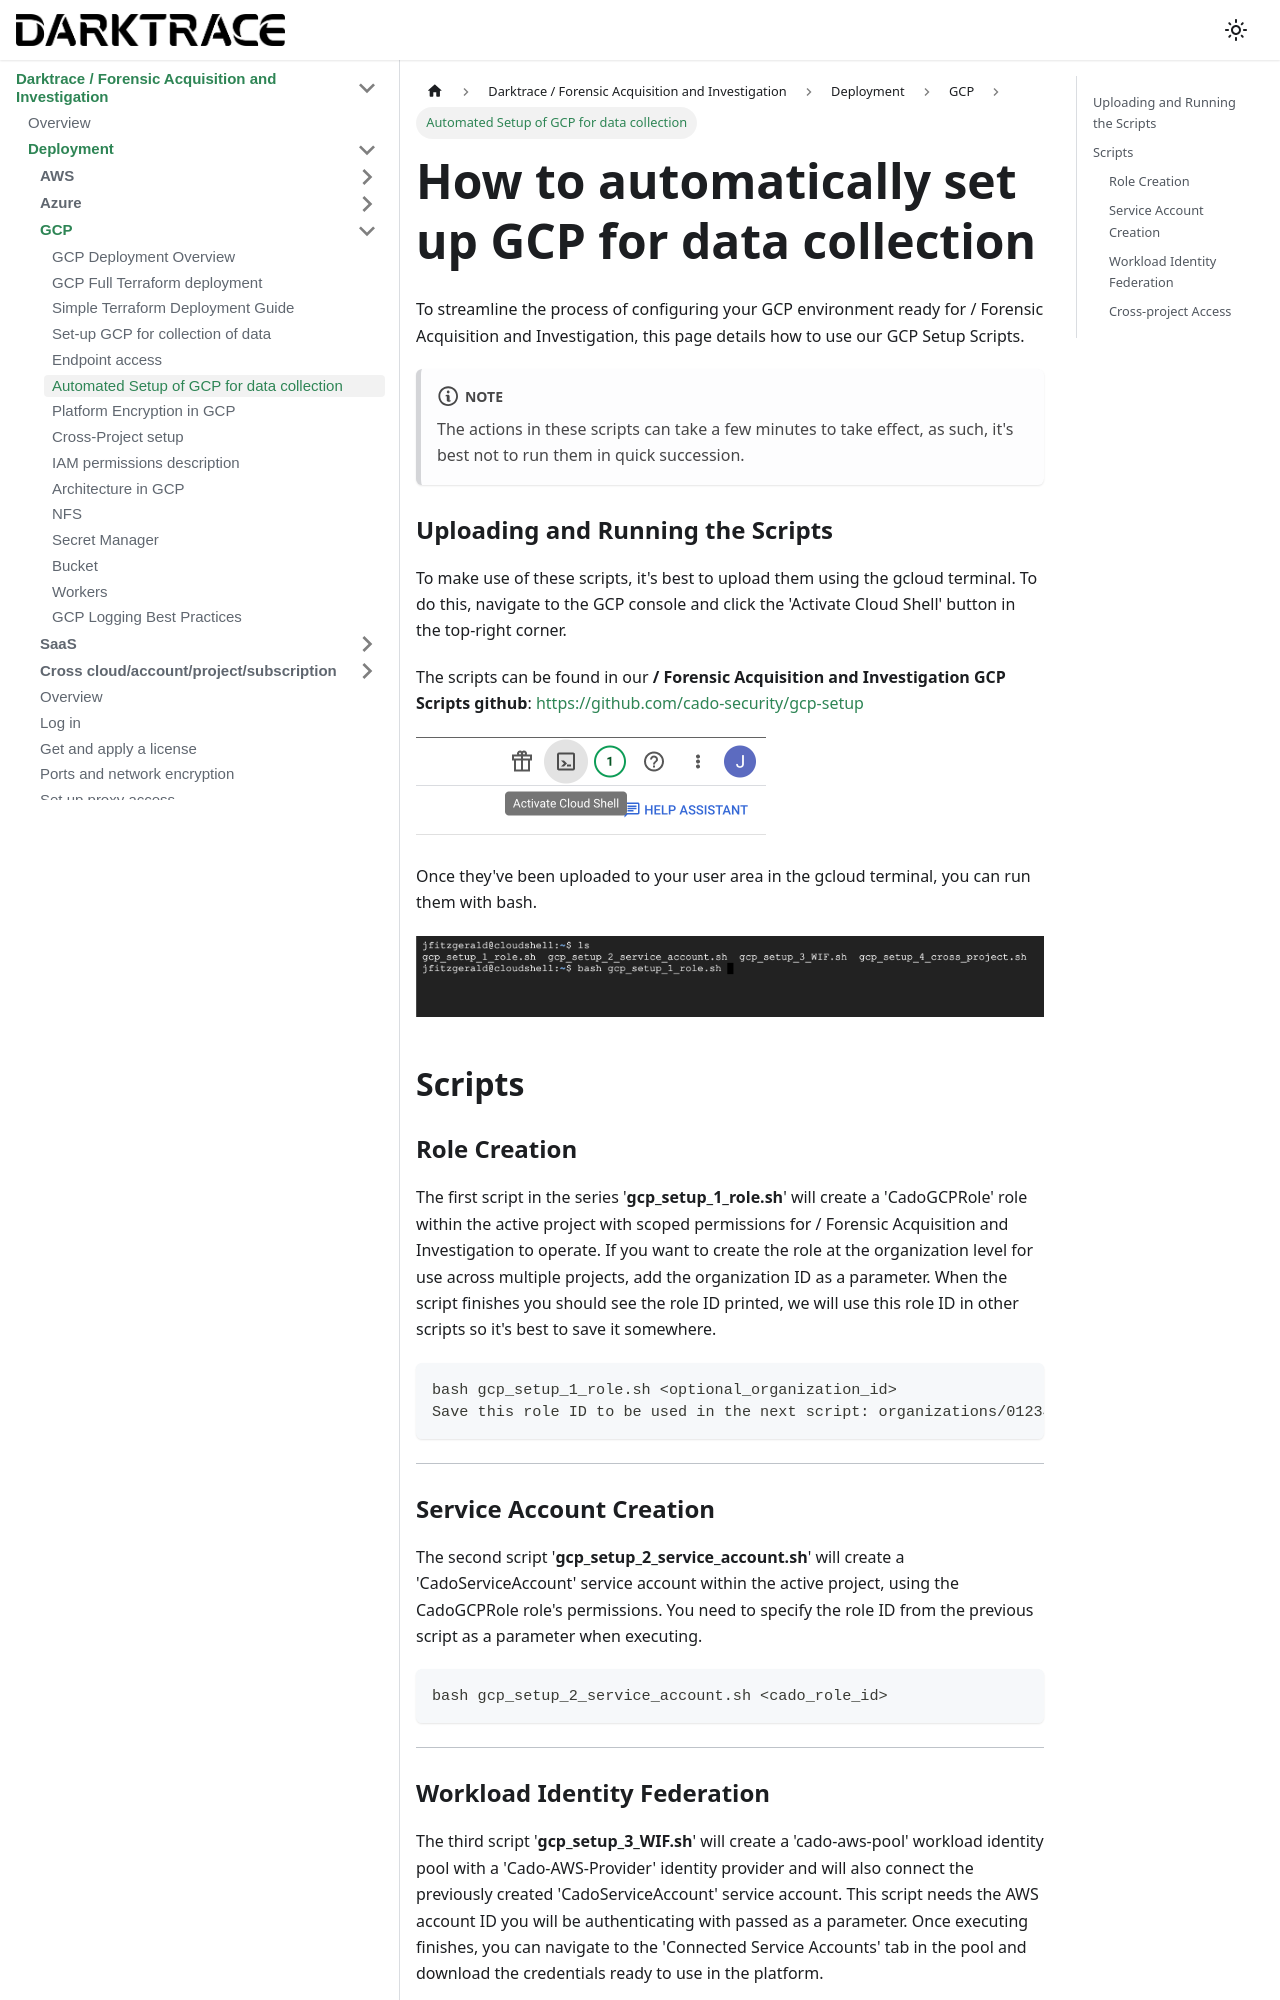

repository: cado-security/product-help · page: cado/deploy/gcp/gcp-auto-setup.html · generator: docusaurus

---
title: Automated Setup of GCP for data collection
hide_title: true
sidebar_position: 3
---

# How to automatically set up GCP for data collection

To streamline the process of configuring your GCP environment ready for / Forensic Acquisition and Investigation, this page details how to use our GCP Setup Scripts.
:::note
The actions in these scripts can take a few minutes to take effect, as such, it's best not to run them in quick succession.
:::

### Uploading and Running the Scripts

To make use of these scripts, it's best to upload them using the gcloud terminal. To do this, navigate to the GCP console and click the 'Activate Cloud Shell' button in the top-right corner.

The scripts can be found in our **/ Forensic Acquisition and Investigation GCP Scripts github**:
https://github.com/cado-security/gcp-setup 

<img src="/img/gcp-shell.png" alt="Cloud Shell" width="350"/>

Once they've been uploaded to your user area in the gcloud terminal, you can run them with bash.

<img src="/img/gcp-scripts.png" alt="Cloud Shell" width="800"/>

## Scripts
### Role Creation
The first script in the series '**gcp_setup_1_role.sh**' will create a 'CadoGCPRole' role within the active project with scoped permissions for / Forensic Acquisition and Investigation to operate. If you want to create the role at the organization level for use across multiple projects, add the organization ID as a parameter.
When the script finishes you should see the role ID printed, we will use this role ID in other scripts so it's best to save it somewhere.
```bash
bash gcp_setup_1_role.sh <optional_organization_id>
Save this role ID to be used in the next script: organizations/0123456789/roles/CadoGCPRole
```
---
### Service Account Creation

The second script '**gcp_setup_2_service_account.sh**' will create a 'CadoServiceAccount' service account within the active project, using the CadoGCPRole role's permissions. You need to specify the role ID from the previous script as a parameter when executing.
```bash
bash gcp_setup_2_service_account.sh <cado_role_id>
```
---
